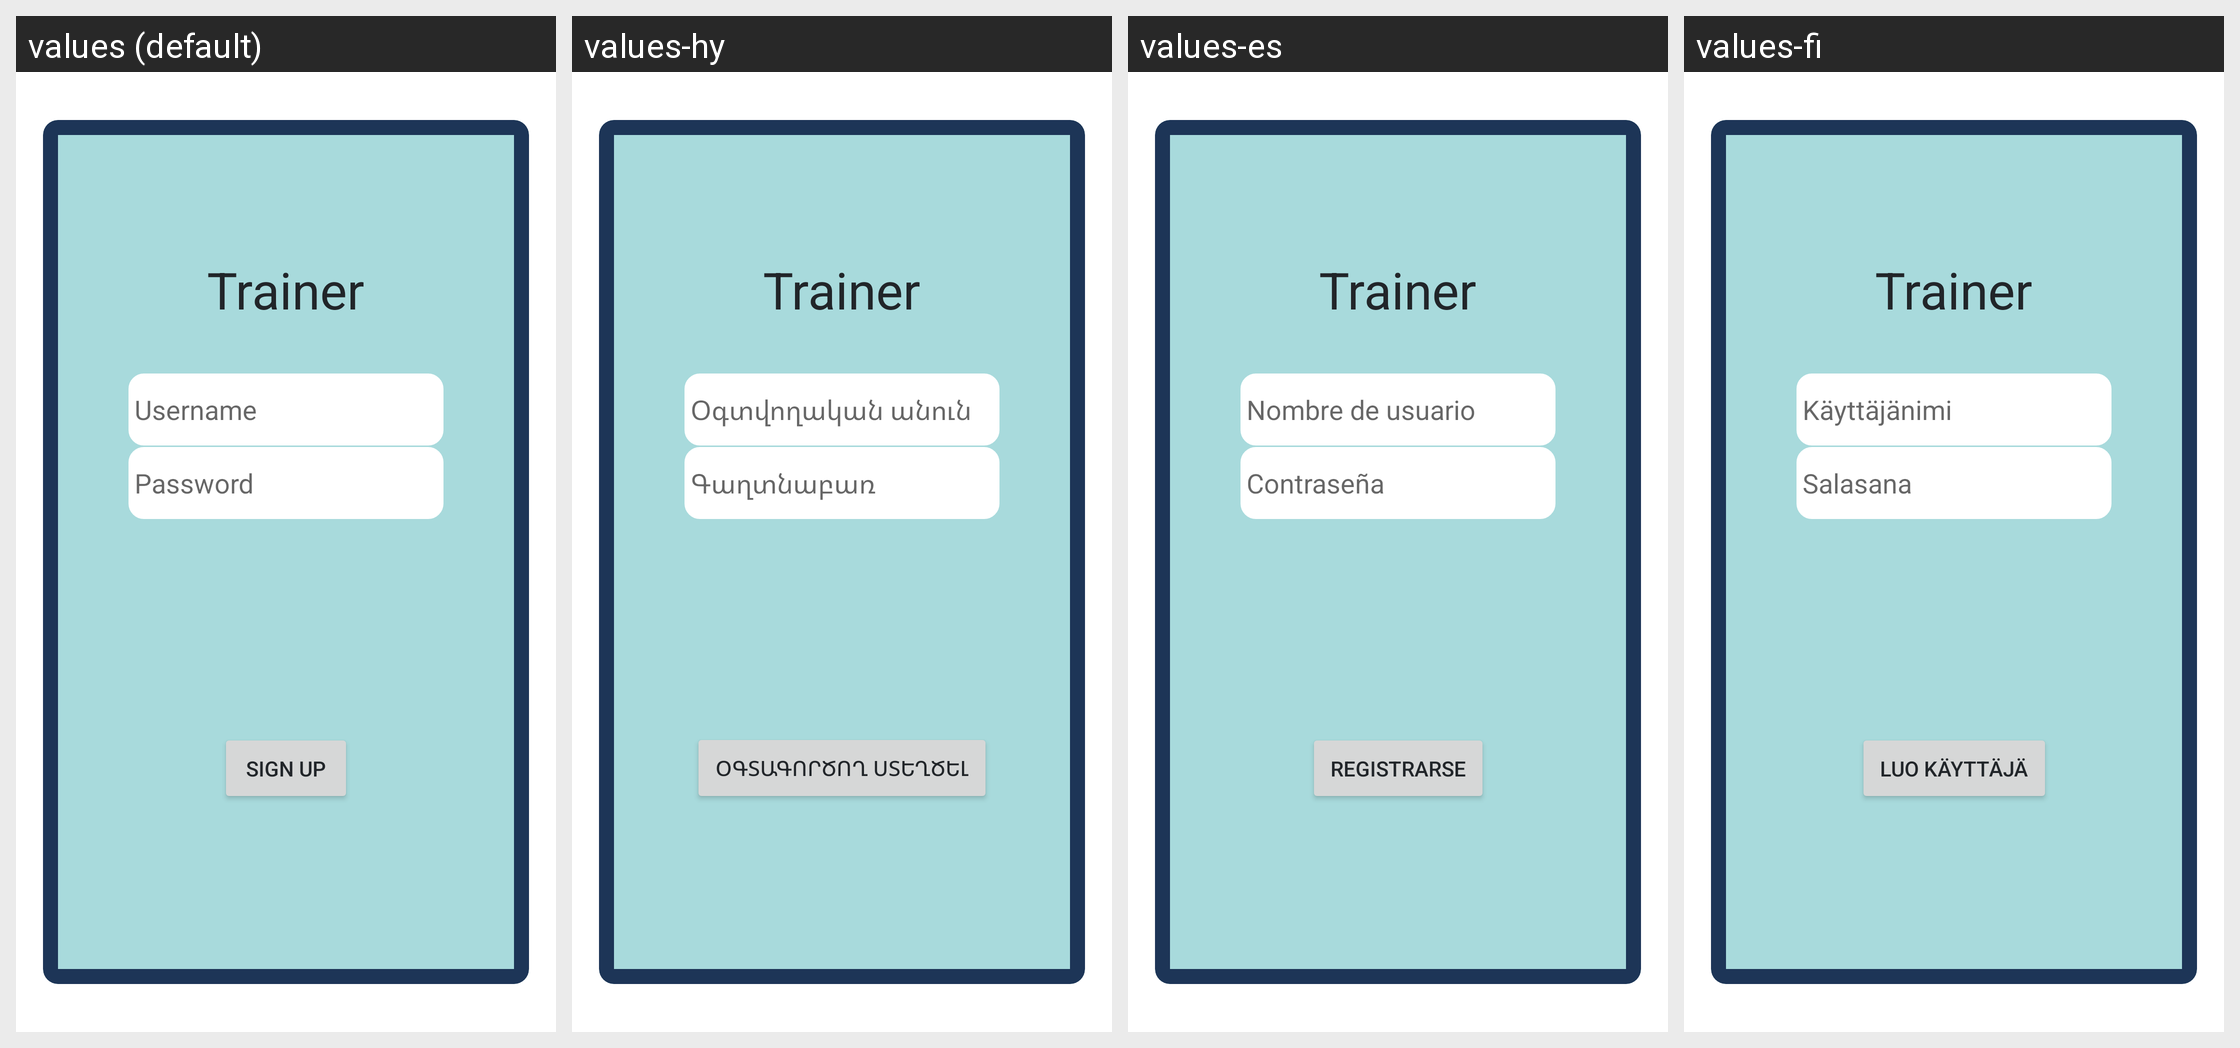

Translations of the strings shown on this Android screen, per locale in the grid:
Android screen res/layout/signup_activity.xml rendered under 4 locales, left to right: values (default), values-hy, values-es, values-fi. Device: Nexus 5 (rendered at 1080×1920; each locale shown at half size, 540×960, under a caption strip naming it); theme Theme.Trainer.
Strings drawn on this screen, with the default value and each locale's value (text and hints the layout hard-codes, and strings that could not be matched under every locale, appear in the picture but are not listed):

app_name
  values: Trainer
  values-hy: Trainer
  values-es: Trainer
  values-fi: Trainer

username_hint
  values: Username
  values-hy: Օգտվողական անուն
  values-es: Nombre de usuario
  values-fi: Käyttäjänimi

password_hint
  values: Password
  values-hy: Գաղտնաբառ
  values-es: Contraseña
  values-fi: Salasana

signup_button
  values: Sign Up
  values-hy: Օգտագործող ստեղծել
  values-es: Registrarse
  values-fi: Luo käyttäjä
